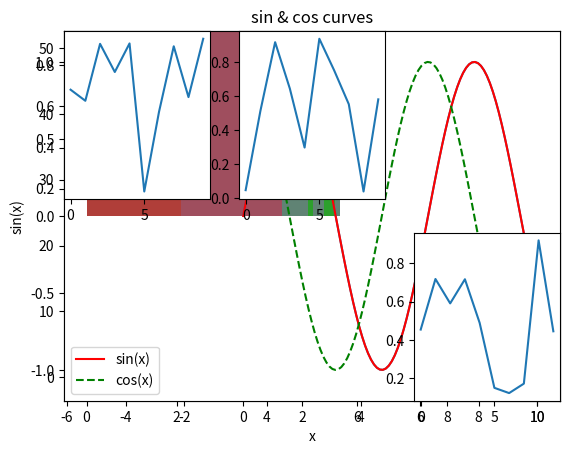

The matplotlib source for this figure:
#!/usr/bin/env python
# coding: utf-8

# In[1]:


import numpy as np
import pandas as pd
import matplotlib.pyplot as plt


# In[2]:


x = [1,6,7]
y = [20,30,50]


# In[3]:


plt.plot(x, y)


# In[6]:


x = np.linspace(0, 10, 100) # 0부터 10까지 데이터 100개로 일정하게 쪼갬


# In[7]:


x


# In[8]:


plt.plot(x,np.sin(x))


# In[10]:


ax = plt.axes()
ax.plot(x, np.sin(x))


# In[18]:


plt.plot(x,np.sin(x), color = 'red', linestyle = 'solid' , label = 'sin(x)')
plt.plot(x,np.cos(x), color = 'g', linestyle = '--', label = 'cos(x)')
plt.title( 'sin & cos curves')
plt.xlabel('x')
plt.ylabel('sin(x)')
plt.ylim((-1.2, 1.2))
plt.legend()


# In[20]:


x


# In[21]:


y


# In[25]:


np.random.seed(1)
dat = np.random.random(1000)


# In[26]:


plt.hist(dat)


# In[27]:


np.random.seed(2)
x1 = np.random.normal(0,0.8, 1000)
x2 = np.random.normal(-2,1,1000)


# In[28]:


plt.hist(x1)
plt.hist(x2)


# In[29]:


plt.hist(x1, alpha = 0.5, bins = 30)
plt.hist(x2, alpha = 0.5, bins = 30)


# In[30]:


plt.subplot(2,3,1)
plt.plot(np.random.random(10))
plt.subplot(2,3,2)
plt.plot(np.random.random(10))
plt.subplot(2,3,6)
plt.plot(np.random.random(10))


# In[ ]:




